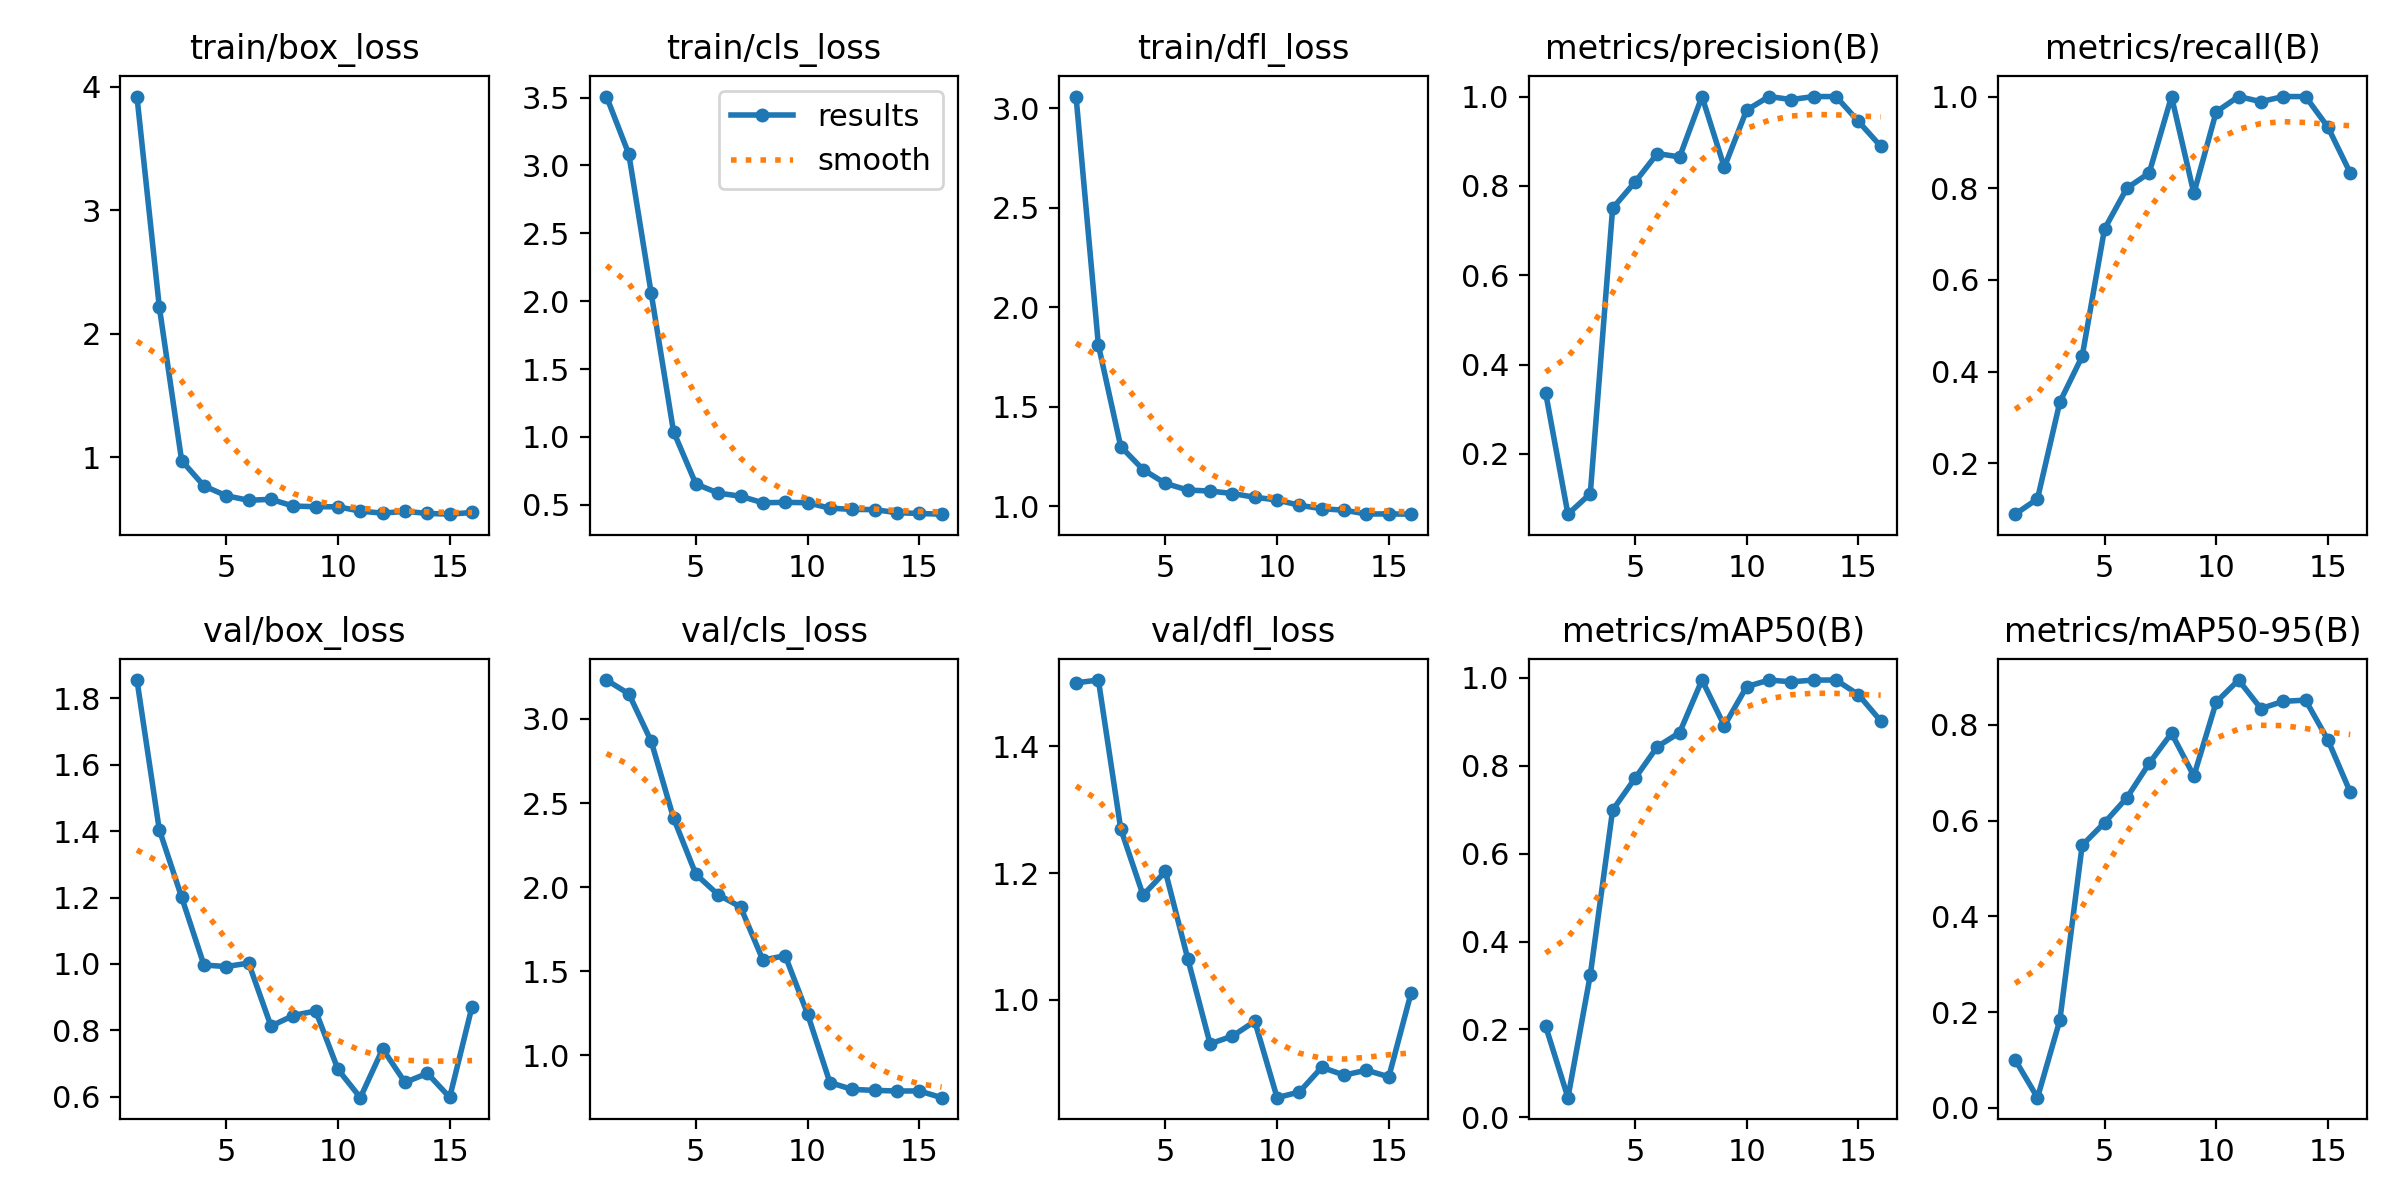

The file beside this chart, header and first rows:
epoch, time, train/box_loss, train/cls_loss, train/dfl_loss, metrics/precision(B), metrics/recall(B), metrics/mAP50(B), metrics/mAP50-95(B), val/box_loss, val/cls_loss, val/dfl_loss, lr/pg0, lr/pg1, lr/pg2
1, 1.709, 3.92, 3.508, 3.059, 0.3373, 0.08889, 0.2077, 0.1005, 1.855, 3.231, 1.5, 0.0001143, 0.0001143, 0.0001143
2, 3.704, 2.217, 3.083, 1.81, 0.06526, 0.1222, 0.04469, 0.02142, 1.404, 3.149, 1.505, 0.0002405, 0.0002405, 0.0002405
3, 6.26, 0.9717, 2.058, 1.3, 0.1111, 0.3333, 0.3238, 0.1832, 1.201, 2.867, 1.27, 0.0003642, 0.0003642, 0.0003642
4, 7.767, 0.766, 1.039, 1.184, 0.75, 0.4333, 0.6991, 0.5483, 0.9965, 2.411, 1.165, 0.0004853, 0.0004853, 0.0004853
5, 9.135, 0.6867, 0.6529, 1.114, 0.8084, 0.7111, 0.7712, 0.5955, 0.9919, 2.077, 1.203, 0.0006039, 0.0006039, 0.0006039
6, 11.09, 0.6498, 0.5865, 1.081, 0.8723, 0.8, 0.8434, 0.6475, 1.002, 1.955, 1.065, 0.0007199, 0.0007199, 0.0007199
7, 12.22, 0.6578, 0.5627, 1.076, 0.8649, 0.8333, 0.8755, 0.7194, 0.8125, 1.883, 0.9306, 0.0008334, 0.0008334, 0.0008334
8, 13.81, 0.6029, 0.5147, 1.063, 1, 1, 0.995, 0.7824, 0.8445, 1.567, 0.9427, 0.0009443, 0.0009443, 0.0009443
9, 15.03, 0.5979, 0.518, 1.045, 0.8417, 0.7889, 0.8911, 0.6931, 0.8582, 1.593, 0.9661, 0.001053, 0.001053, 0.001053
10, 16.6, 0.5971, 0.5148, 1.031, 0.9697, 0.9667, 0.98, 0.8472, 0.6818, 1.246, 0.8455, 0.001158, 0.001158, 0.001158
11, 18.81, 0.5619, 0.4749, 1.004, 1, 1, 0.995, 0.8933, 0.5968, 0.8393, 0.8546, 0.001262, 0.001262, 0.001262
12, 20.58, 0.5457, 0.4657, 0.9872, 0.9933, 0.9889, 0.991, 0.8339, 0.7438, 0.7982, 0.8935, 0.001273, 0.001273, 0.001273
13, 22.21, 0.5606, 0.4643, 0.9795, 1, 1, 0.995, 0.8488, 0.6427, 0.7928, 0.8811, 0.001259, 0.001259, 0.001259
14, 24.3, 0.5435, 0.4416, 0.9606, 1, 1, 0.995, 0.8515, 0.6702, 0.7889, 0.8889, 0.001245, 0.001245, 0.001245
15, 25.96, 0.5374, 0.4356, 0.9609, 0.9444, 0.9333, 0.9619, 0.7681, 0.5979, 0.7893, 0.8784, 0.001231, 0.001231, 0.001231
16, 27.38, 0.5511, 0.4306, 0.9597, 0.8889, 0.8333, 0.902, 0.6594, 0.8714, 0.7493, 1.011, 0.001217, 0.001217, 0.001217
